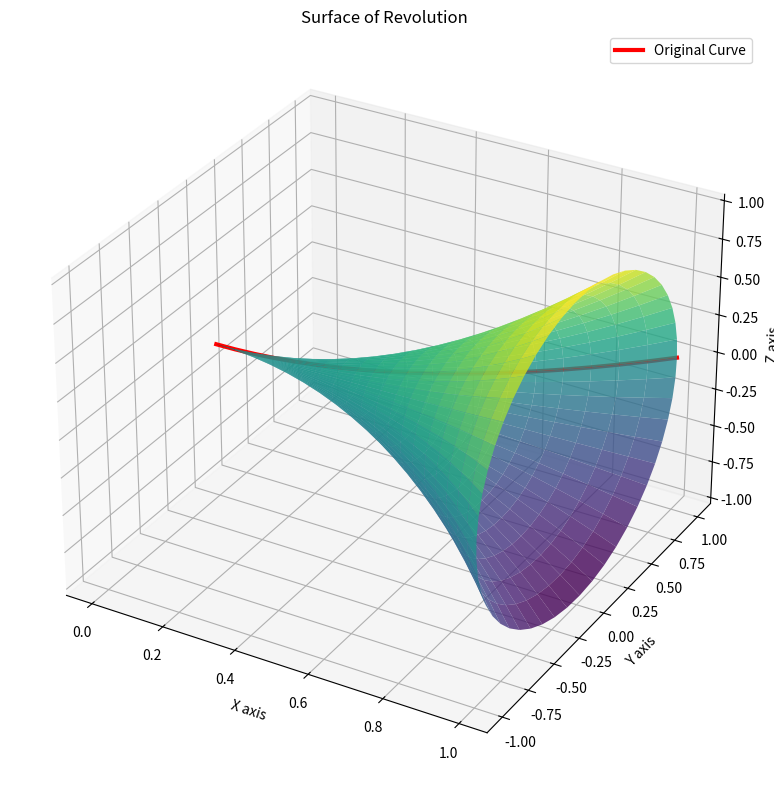

Reproduce this figure in Python.
import numpy as np
import matplotlib.pyplot as plt
from mpl_toolkits.mplot3d import Axes3D

def original_curve(x):
    return x**2  


fig = plt.figure(figsize=(10, 8))
ax = fig.add_subplot(111, projection='3d')

theta = np.linspace(0, 2*np.pi, 50)  
x = np.linspace(0, 1, 20)           
y = original_curve(x)                

X = np.outer(np.ones_like(theta), x)
Y = np.outer(np.cos(theta), y)
Z = np.outer(np.sin(theta), y)

ax.plot_surface(X, Y, Z, cmap='viridis', edgecolor='none', alpha=0.8)

ax.plot(x, y, np.zeros_like(x), 'r-', linewidth=3, label='Original Curve')

# Set labels and title
ax.set_xlabel('X axis')
ax.set_ylabel('Y axis')
ax.set_zlabel('Z axis')
ax.set_title('Surface of Revolution')
ax.legend()

plt.tight_layout()
plt.show()